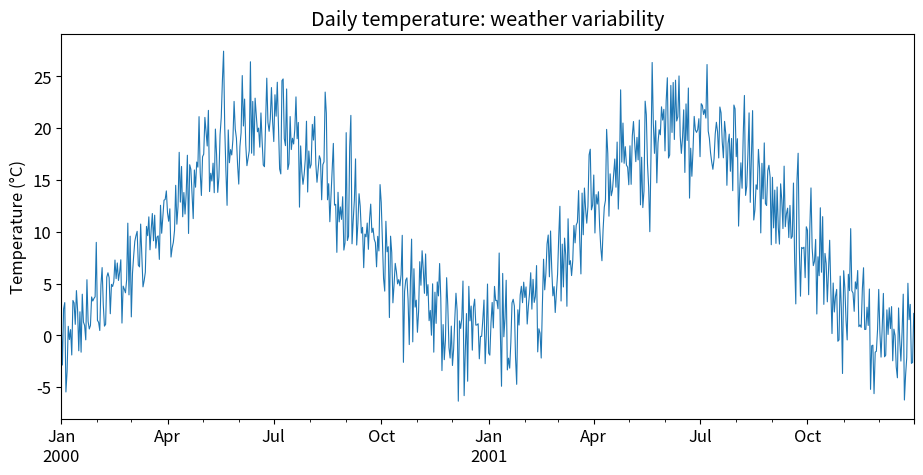
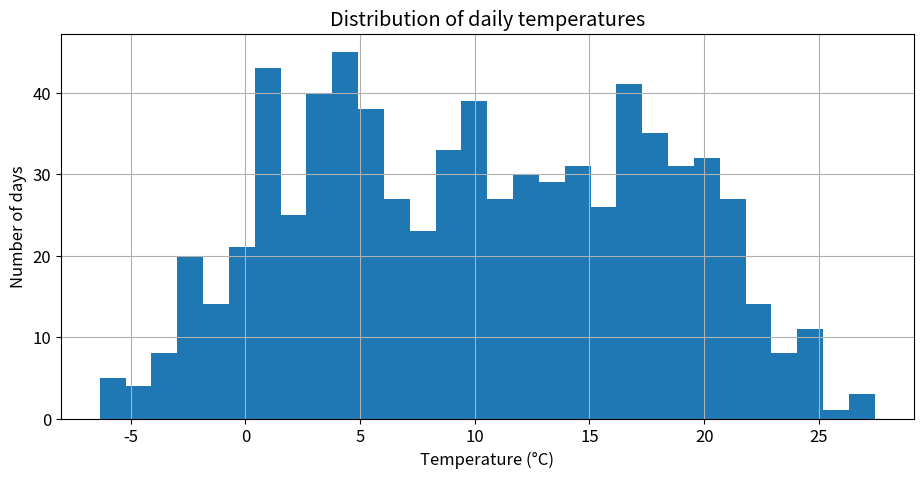
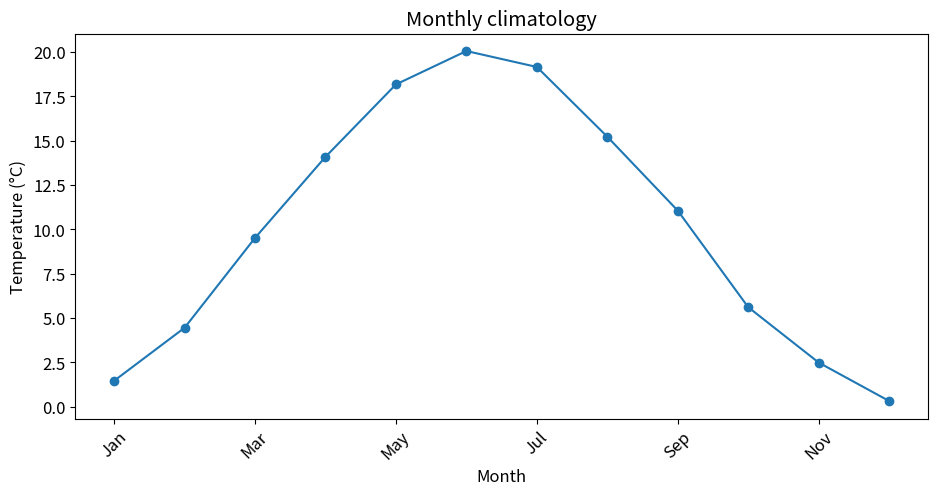

The matplotlib source for these figures, in order:
import numpy as np
import pandas as pd
import matplotlib.pyplot as plt

plt.rcParams["figure.figsize"] = (11, 5)
plt.rcParams["font.size"] = 12

rng = np.random.default_rng(42)


dates = pd.date_range("2000-01-01", "2001-12-31", freq="D")
day_of_year = dates.dayofyear.values

seasonal_cycle = 10 + 10 * np.sin(2 * np.pi * (day_of_year - 80) / 365.25)
weather_noise = rng.normal(0, 3, len(dates))
warming = np.linspace(0, 0.6, len(dates))

temperature = seasonal_cycle + weather_noise + warming

df = pd.DataFrame({"temperature": temperature}, index=dates)
df.head()


ax = df["temperature"].plot(lw=0.8)
ax.set_ylabel("Temperature (°C)")
ax.set_xlabel("")
ax.set_title("Daily temperature: weather variability")
plt.show()


mean_temperature = df["temperature"].mean()
std_temperature = df["temperature"].std()

print(f"Mean temperature: {mean_temperature:.2f} °C")
print(f"Standard deviation: {std_temperature:.2f} °C")

ax = df["temperature"].hist(bins=30)
ax.set_xlabel("Temperature (°C)")
ax.set_ylabel("Number of days")
ax.set_title("Distribution of daily temperatures")
plt.show()


monthly_climatology = df["temperature"].groupby(df.index.month).mean()

month_names = ["Jan", "Feb", "Mar", "Apr", "May", "Jun",
               "Jul", "Aug", "Sep", "Oct", "Nov", "Dec"]

monthly_climatology.index = month_names
monthly_climatology


ax = monthly_climatology.plot(marker="o")
ax.set_ylabel("Temperature (°C)")
ax.set_xlabel("Month")
ax.set_title("Monthly climatology")
plt.xticks(rotation=45)
plt.show()
